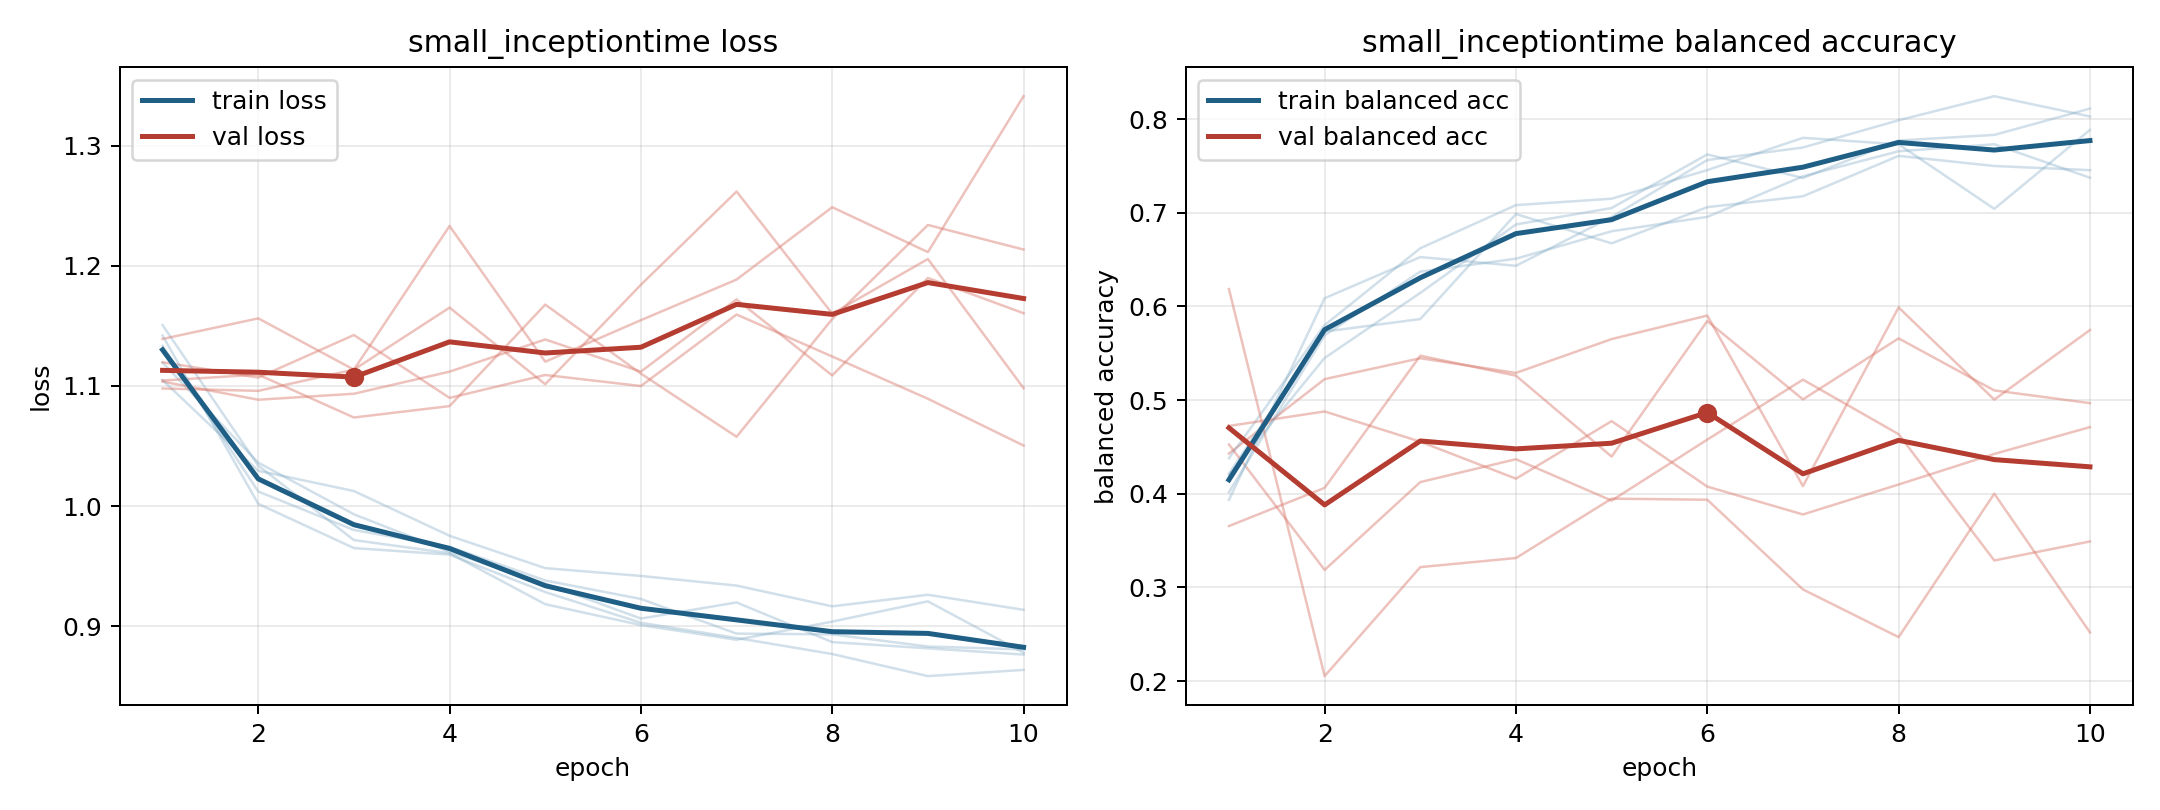

The file beside this chart, header and first rows:
model, fold, epoch, train_loss, train_balanced_accuracy, val_loss, val_balanced_accuracy
small_inceptiontime, 1, 1, 1.119, 0.42, 1.12, 0.443
small_inceptiontime, 1, 2, 1.036, 0.545, 1.107, 0.5224
small_inceptiontime, 1, 3, 0.9931, 0.6144, 1.142, 0.5447
small_inceptiontime, 1, 4, 0.9618, 0.6875, 1.09, 0.529
small_inceptiontime, 1, 5, 0.9353, 0.705, 1.109, 0.5651
small_inceptiontime, 1, 6, 0.9063, 0.7622, 1.1, 0.5902
small_inceptiontime, 1, 7, 0.9197, 0.7371, 1.16, 0.4082
small_inceptiontime, 1, 8, 0.8866, 0.7771, 1.125, 0.5989
small_inceptiontime, 1, 9, 0.8815, 0.7831, 1.089, 0.5005
small_inceptiontime, 1, 10, 0.8762, 0.8112, 1.05, 0.5748
small_inceptiontime, 2, 1, 1.151, 0.4379, 1.104, 0.3656
small_inceptiontime, 2, 2, 1.034, 0.58, 1.089, 0.4063
small_inceptiontime, 2, 3, 0.9716, 0.6621, 1.094, 0.5474
small_inceptiontime, 2, 4, 0.9607, 0.7081, 1.112, 0.5261
small_inceptiontime, 2, 5, 0.9182, 0.715, 1.139, 0.4397
small_inceptiontime, 2, 6, 0.9008, 0.7455, 1.112, 0.5844
small_inceptiontime, 2, 7, 0.8886, 0.78, 1.172, 0.5008
small_inceptiontime, 2, 8, 0.9037, 0.773, 1.109, 0.5659
small_inceptiontime, 2, 9, 0.9206, 0.7042, 1.19, 0.5103
small_inceptiontime, 2, 10, 0.8778, 0.7884, 1.161, 0.4967
small_inceptiontime, 3, 1, 1.105, 0.4215, 1.105, 0.4526
small_inceptiontime, 3, 2, 1.029, 0.5731, 1.109, 0.3187
small_inceptiontime, 3, 3, 1.012, 0.5865, 1.074, 0.4125
small_inceptiontime, 3, 4, 0.9752, 0.6986, 1.083, 0.4369
small_inceptiontime, 3, 5, 0.9483, 0.6674, 1.168, 0.3927
small_inceptiontime, 3, 6, 0.9417, 0.706, 1.11, 0.4578
small_inceptiontime, 3, 7, 0.9337, 0.7176, 1.058, 0.5218
small_inceptiontime, 3, 8, 0.9164, 0.7607, 1.156, 0.4636
small_inceptiontime, 3, 9, 0.9261, 0.7499, 1.234, 0.3288
small_inceptiontime, 3, 10, 0.9135, 0.7454, 1.214, 0.3491
small_inceptiontime, 4, 1, 1.142, 0.3935, 1.098, 0.4724
small_inceptiontime, 4, 2, 1.002, 0.6087, 1.096, 0.4879
small_inceptiontime, 4, 3, 0.965, 0.6527, 1.114, 0.4556
small_inceptiontime, 4, 4, 0.9595, 0.6434, 1.165, 0.4161
small_inceptiontime, 4, 5, 0.9283, 0.6954, 1.101, 0.4775
small_inceptiontime, 4, 6, 0.9027, 0.7562, 1.184, 0.4076
small_inceptiontime, 4, 7, 0.8901, 0.7696, 1.262, 0.3779
small_inceptiontime, 4, 8, 0.8767, 0.7987, 1.16, 0.4099
small_inceptiontime, 4, 9, 0.8583, 0.8244, 1.206, 0.4425
small_inceptiontime, 4, 10, 0.8635, 0.8028, 1.098, 0.4711
small_inceptiontime, 5, 1, 1.133, 0.4017, 1.139, 0.6185
small_inceptiontime, 5, 2, 1.012, 0.5691, 1.156, 0.2054
small_inceptiontime, 5, 3, 0.98, 0.6371, 1.114, 0.3217
small_inceptiontime, 5, 4, 0.966, 0.6509, 1.233, 0.3314
small_inceptiontime, 5, 5, 0.938, 0.6802, 1.12, 0.3948
small_inceptiontime, 5, 6, 0.9226, 0.6956, 1.155, 0.3936
small_inceptiontime, 5, 7, 0.8937, 0.7389, 1.189, 0.2979
small_inceptiontime, 5, 8, 0.8931, 0.7656, 1.249, 0.247
small_inceptiontime, 5, 9, 0.883, 0.7731, 1.211, 0.4001
small_inceptiontime, 5, 10, 0.8805, 0.7374, 1.341, 0.252
